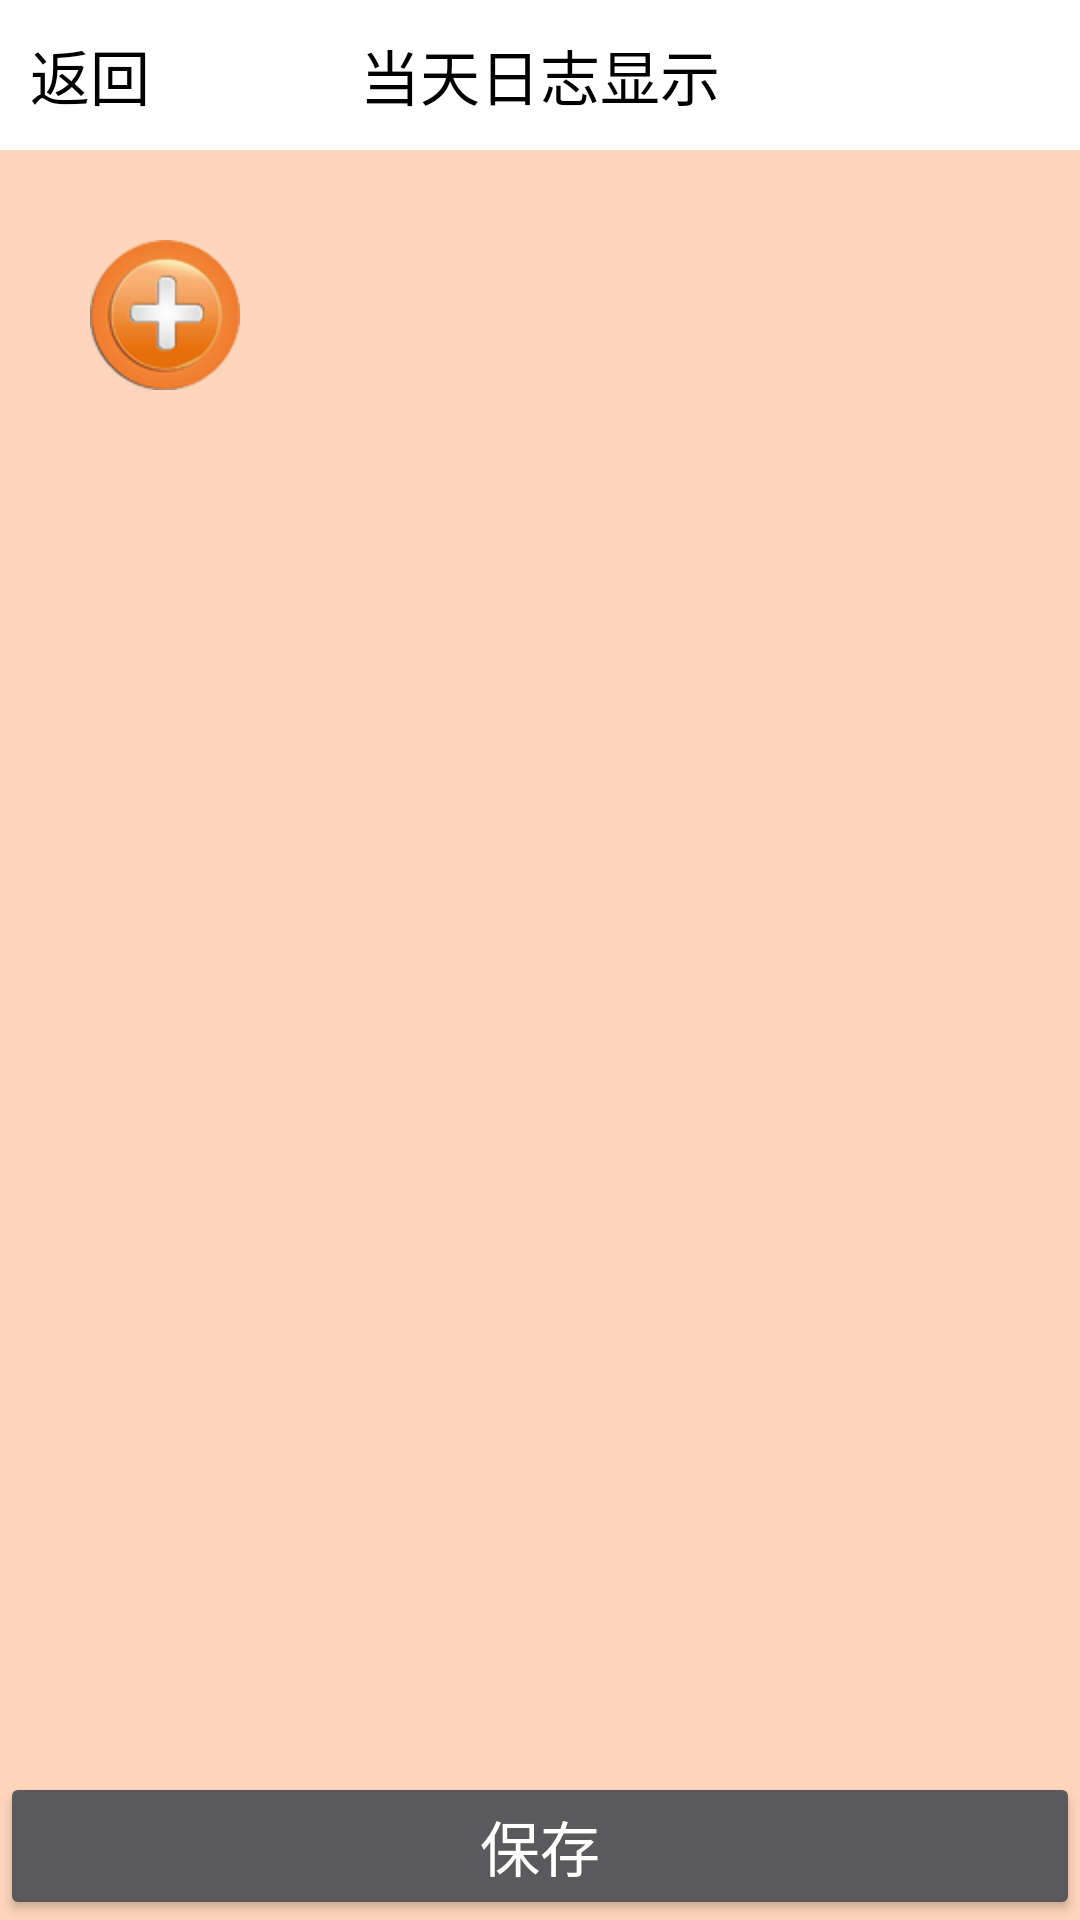

Reconstruct the res/layout file that produces this screen, plus the resources it refers to.
<!-- AndroidManifest.xml: application theme AppTheme -->
<!-- res/layout/aty_basic.xml -->
<?xml version="1.0" encoding="utf-8"?>
<LinearLayout xmlns:android="http://schemas.android.com/apk/res/android"
    xmlns:app="http://schemas.android.com/apk/res-auto"
    xmlns:tools="http://schemas.android.com/tools"
    android:layout_width="match_parent"
    android:layout_height="match_parent"
    android:background="@color/bg_color"
    android:orientation="vertical"
    tools:context="pmp.tianxundai.com.notepaddemo.aty.BasicAty">

    <LinearLayout
        android:layout_width="match_parent"
        android:layout_height="match_parent"
        android:fitsSystemWindows="true"
        android:orientation="vertical">

        <include layout="@layout/title_rl_layout" />

        <android.support.v4.widget.NestedScrollView
            android:layout_width="match_parent"
            android:layout_height="0dp"
            android:layout_weight="1"
            >
            <LinearLayout
                android:layout_width="match_parent"
                android:layout_height="match_parent"
                android:orientation="vertical"
                >
                <android.support.v7.widget.RecyclerView
                    android:id="@+id/basic_rv"
                    android:layout_width="match_parent"
                    android:layout_height="wrap_content" />
                <ImageView
                    android:id="@+id/add_image"
                    android:layout_width="50dp"
                    android:layout_height="50dp"
                    android:layout_alignParentBottom="true"
                    android:layout_alignParentRight="true"
                    android:layout_margin="30dp"
                    android:src="@mipmap/add" />
            </LinearLayout>
        </android.support.v4.widget.NestedScrollView>
        <Button
            android:id="@+id/baocun"
            android:layout_width="match_parent"
            android:layout_height="wrap_content"
            android:text="保存"
            android:textSize="20sp"
            />
    </LinearLayout>
</LinearLayout>
<!-- res/layout/title_rl_layout.xml (included above) -->
<?xml version="1.0" encoding="utf-8"?>
<RelativeLayout xmlns:android="http://schemas.android.com/apk/res/android"
    android:layout_width="match_parent"
    android:layout_height="50dp"
    android:background="@color/white">


    <TextView
        android:id="@+id/finish"
        android:layout_width="wrap_content"
        android:layout_height="wrap_content"
        android:layout_centerVertical="true"
        android:layout_marginLeft="10dp"
        android:text="返回"
        android:textColor="@color/heise"
        android:textSize="20sp" />

    <TextView
        android:id="@+id/title_text"
        android:layout_width="wrap_content"
        android:layout_height="wrap_content"
        android:layout_centerInParent="true"
        android:layout_marginLeft="10dp"
        android:text="当天日志显示"
        android:textColor="@color/heise"
        android:textSize="20sp" />
</RelativeLayout>
<!-- resources referenced by this layout -->
<resources>
  <color name="bg_color">#ffd6bb</color>
  <color name="heise">#000000</color>
  <color name="white">#FFFFFF</color>
  <!-- mipmap add: png bitmap (mipmap-xxhdpi, 10645 bytes) -->
  <style name="AppTheme" parent="Theme.AppCompat.NoActionBar">
          
          <item name="colorPrimary">@color/colorPrimary</item>
          <item name="colorPrimaryDark">@color/colorPrimaryDark</item>
          <item name="colorAccent">@color/colorAccent</item>
      </style>
  <color name="colorPrimary">#3F51B5</color>
  <color name="colorPrimaryDark">#303F9F</color>
  <color name="colorAccent">#FF4081</color>
</resources>
